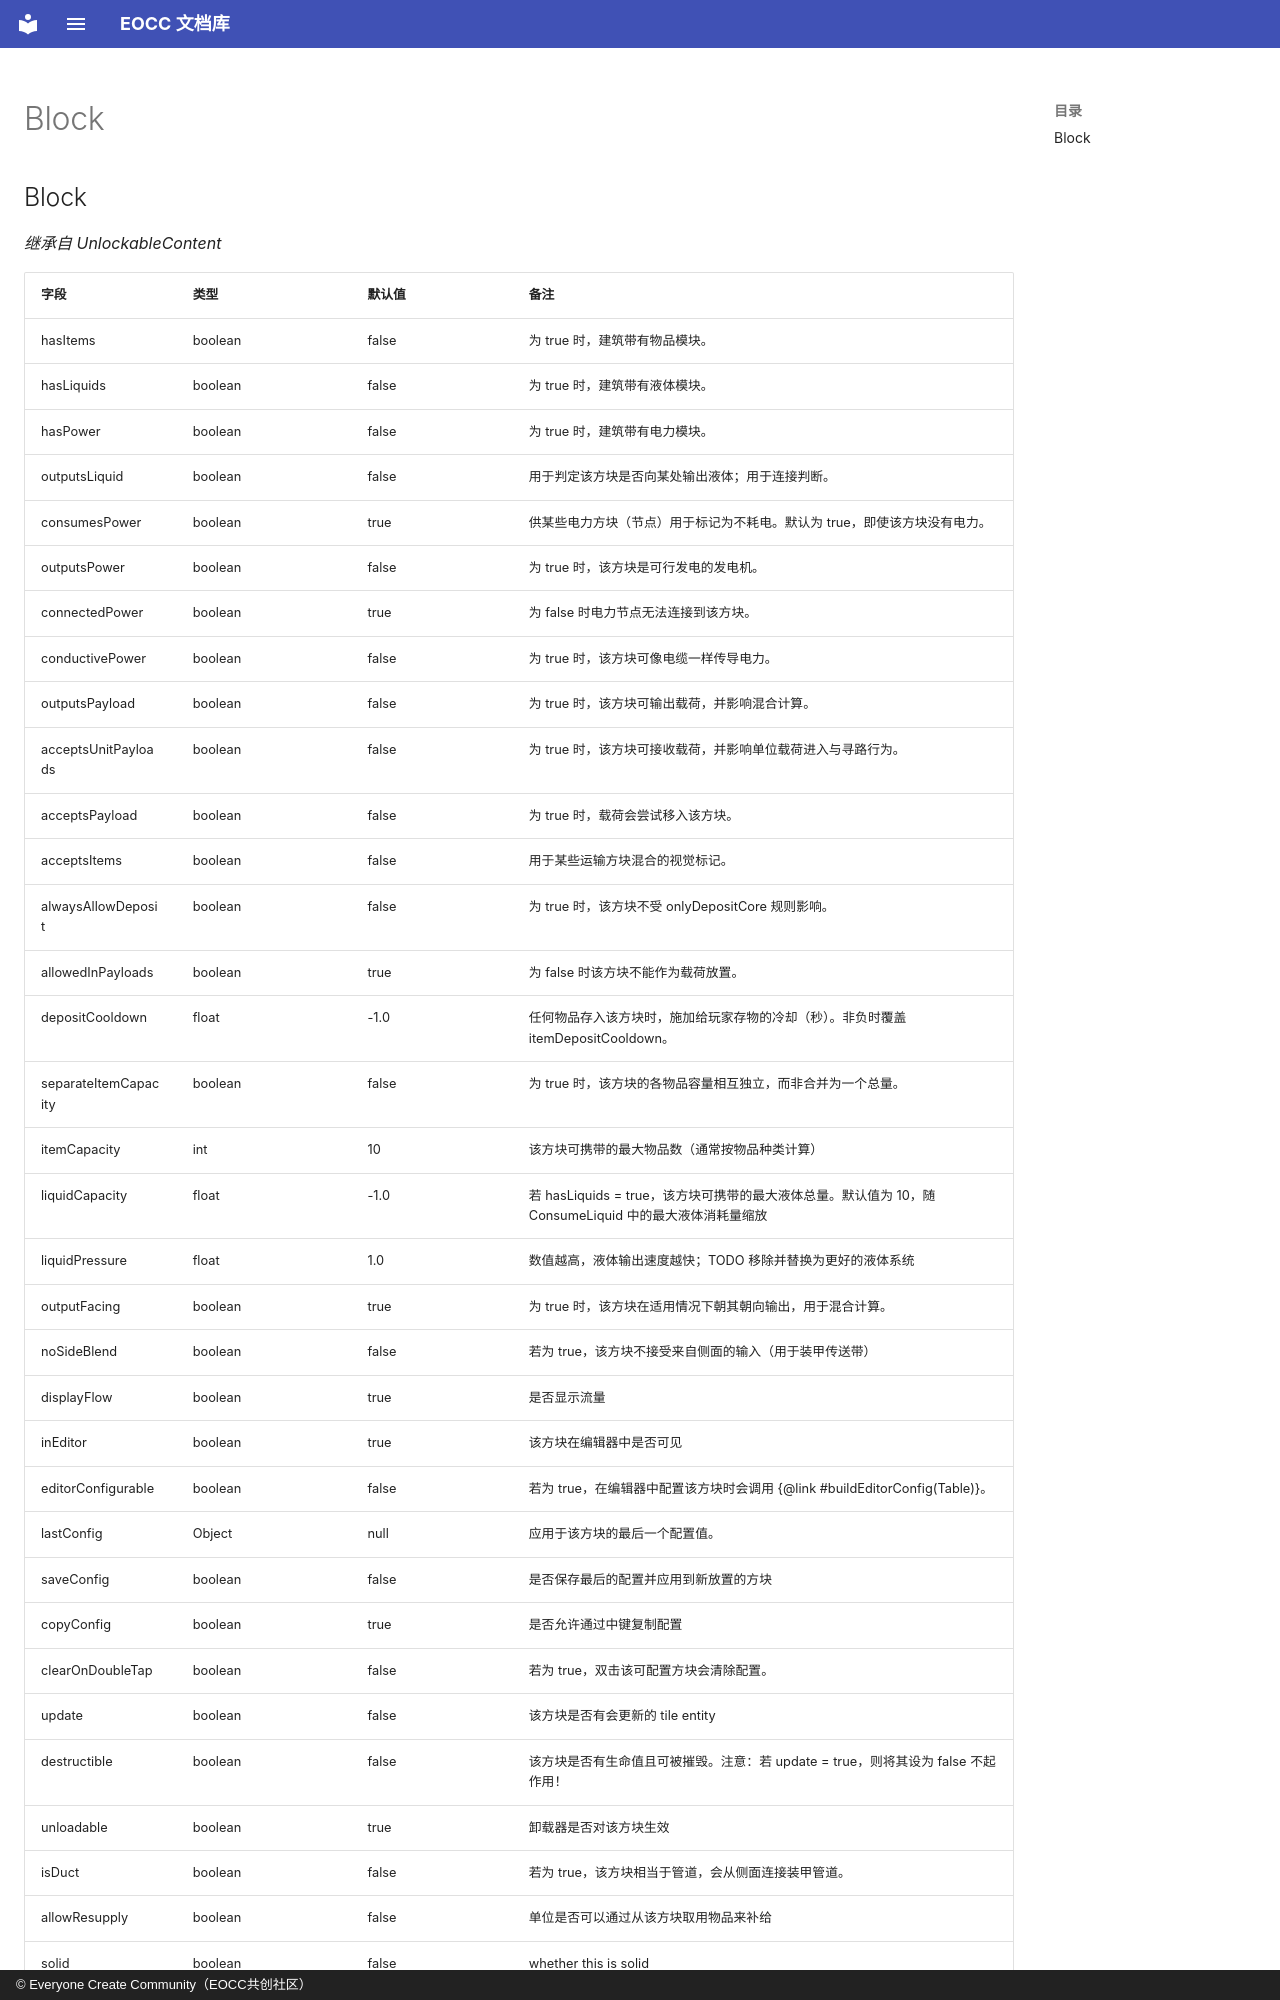

repository: eoccc/eoccc.github.io · page: wiki/mindustry/zh/Modding%20Classes/Block/index.html · generator: mkdocs · copyright: © Everyone Create Community（EOCC共创社区）

# Block

## Block

*继承自 UnlockableContent*

| 字段 | 类型 | 默认值 | 备注 |
|---|---|---|---|
| hasItems | boolean | false | 为 true 时，建筑带有物品模块。 |
| hasLiquids | boolean | false | 为 true 时，建筑带有液体模块。 |
| hasPower | boolean | false | 为 true 时，建筑带有电力模块。 |
| outputsLiquid | boolean | false | 用于判定该方块是否向某处输出液体；用于连接判断。 |
| consumesPower | boolean | true | 供某些电力方块（节点）用于标记为不耗电。默认为 true，即使该方块没有电力。 |
| outputsPower | boolean | false | 为 true 时，该方块是可行发电的发电机。 |
| connectedPower | boolean | true | 为 false 时电力节点无法连接到该方块。 |
| conductivePower | boolean | false | 为 true 时，该方块可像电缆一样传导电力。 |
| outputsPayload | boolean | false | 为 true 时，该方块可输出载荷，并影响混合计算。 |
| acceptsUnitPayloads | boolean | false | 为 true 时，该方块可接收载荷，并影响单位载荷进入与寻路行为。 |
| acceptsPayload | boolean | false | 为 true 时，载荷会尝试移入该方块。 |
| acceptsItems | boolean | false | 用于某些运输方块混合的视觉标记。 |
| alwaysAllowDeposit | boolean | false | 为 true 时，该方块不受 onlyDepositCore 规则影响。 |
| allowedInPayloads | boolean | true | 为 false 时该方块不能作为载荷放置。 |
| depositCooldown | float | -1.0 | 任何物品存入该方块时，施加给玩家存物的冷却（秒）。非负时覆盖 itemDepositCooldown。 |
| separateItemCapacity | boolean | false | 为 true 时，该方块的各物品容量相互独立，而非合并为一个总量。 |
| itemCapacity | int | 10 | 该方块可携带的最大物品数（通常按物品种类计算） |
| liquidCapacity | float | -1.0 | 若 hasLiquids = true，该方块可携带的最大液体总量。默认值为 10，随 ConsumeLiquid 中的最大液体消耗量缩放 |
| liquidPressure | float | 1.0 | 数值越高，液体输出速度越快；TODO 移除并替换为更好的液体系统 |
| outputFacing | boolean | true | 为 true 时，该方块在适用情况下朝其朝向输出，用于混合计算。 |
| noSideBlend | boolean | false | 若为 true，该方块不接受来自侧面的输入（用于装甲传送带） |
| displayFlow | boolean | true | 是否显示流量 |
| inEditor | boolean | true | 该方块在编辑器中是否可见 |
| editorConfigurable | boolean | false | 若为 true，在编辑器中配置该方块时会调用 {@link #buildEditorConfig(Table)}。 |
| lastConfig | Object | null | 应用于该方块的最后一个配置值。 |
| saveConfig | boolean | false | 是否保存最后的配置并应用到新放置的方块 |
| copyConfig | boolean | true | 是否允许通过中键复制配置 |
| clearOnDoubleTap | boolean | false | 若为 true，双击该可配置方块会清除配置。 |
| update | boolean | false | 该方块是否有会更新的 tile entity |
| destructible | boolean | false | 该方块是否有生命值且可被摧毁。注意：若 update = true，则将其设为 false 不起作用！ |
| unloadable | boolean | true | 卸载器是否对该方块生效 |
| isDuct | boolean | false | 若为 true，该方块相当于管道，会从侧面连接装甲管道。 |
| allowResupply | boolean | false | 单位是否可以通过从该方块取用物品来补给 |
| solid | boolean | false | whether this is solid |
| solidifes | boolean | false | 该方块*是否能够*成为实心。 |
| teamPassable | boolean | false | 若为 true，对该队伍而言它算作非实心方块。 |
| underBullets | b
